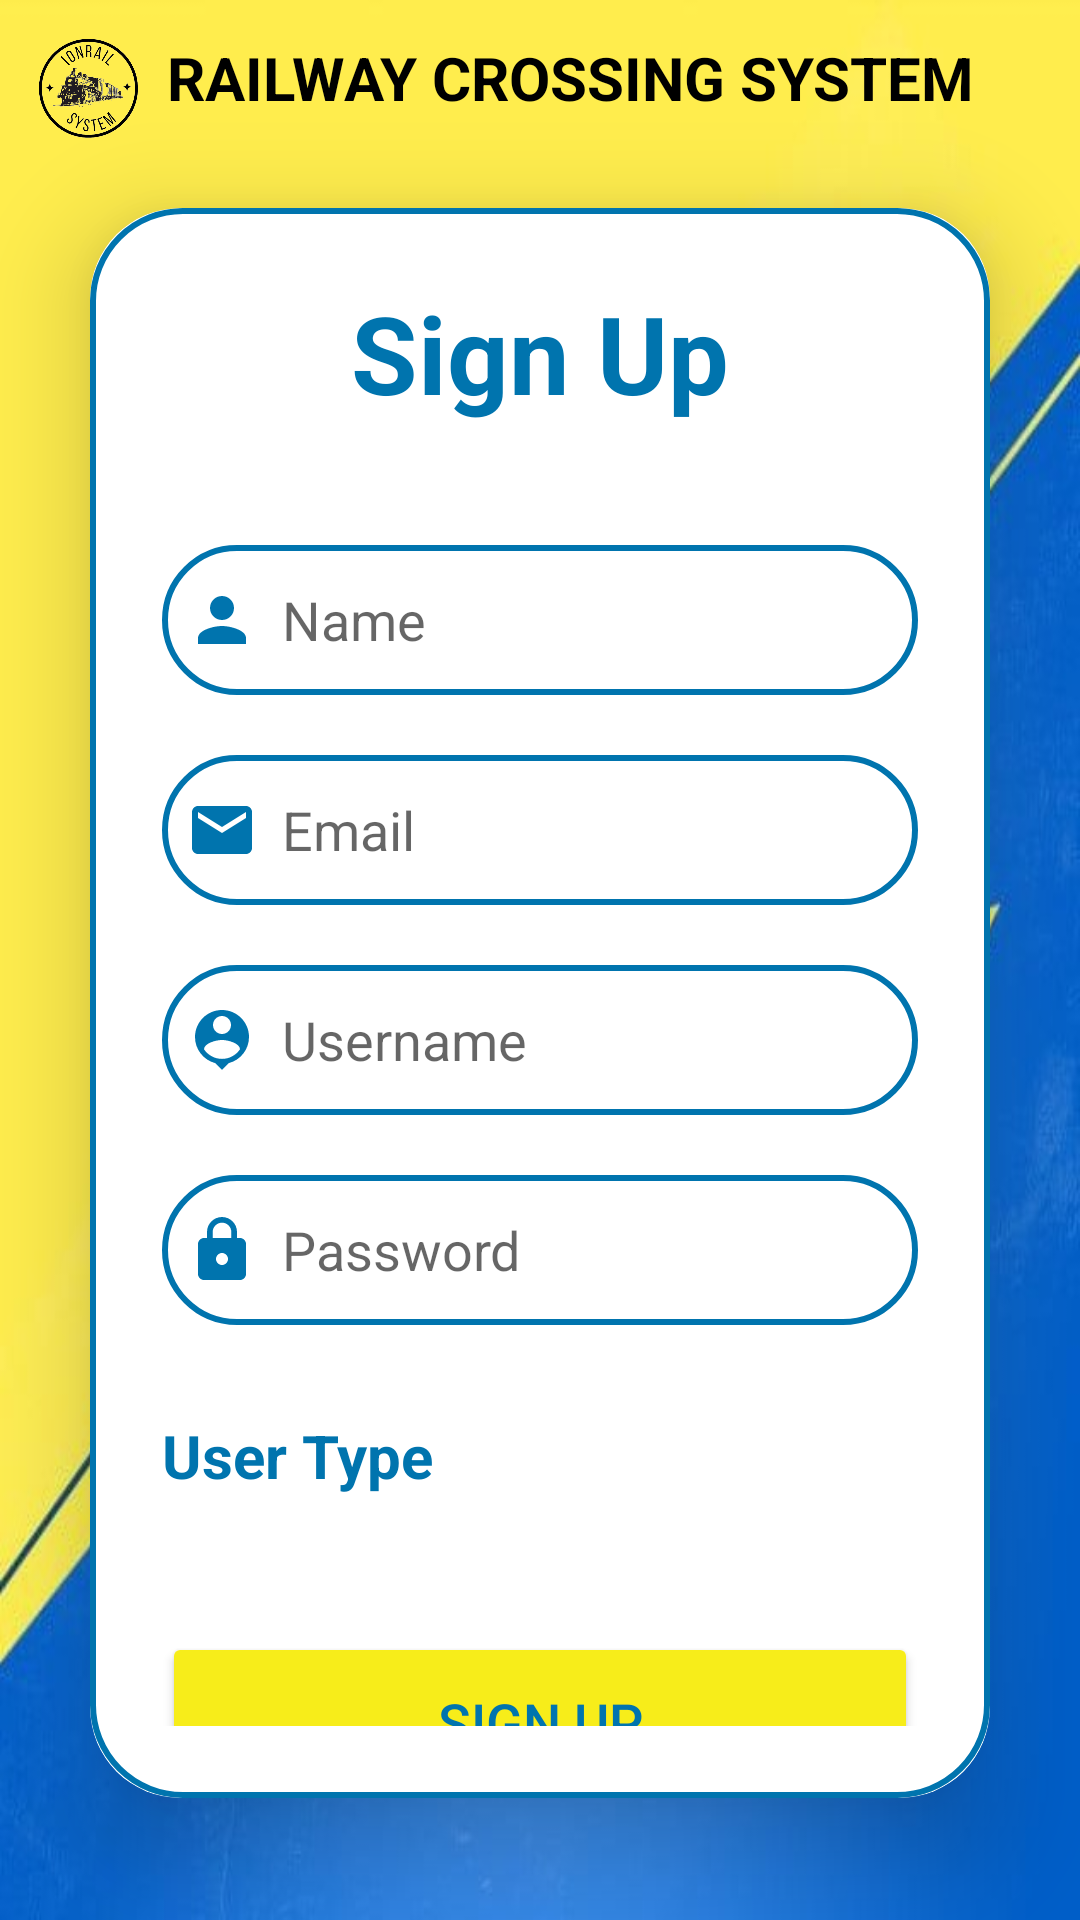

Write the Android layout XML for this screen, with the resource values it uses.
<!-- AndroidManifest.xml: application theme Theme.IonRail2 -->
<!-- res/layout/activity_sign_up.xml -->
<?xml version="1.0" encoding="utf-8"?>
<LinearLayout xmlns:android="http://schemas.android.com/apk/res/android"
    xmlns:app="http://schemas.android.com/apk/res-auto"
    xmlns:tools="http://schemas.android.com/tools"
    android:layout_width="match_parent"
    android:layout_height="match_parent"
    android:background="@drawable/bb"
    android:gravity="center"
    android:orientation="vertical"
    tools:context="com.railway.ionrail2.SignUpActivity">

    <ImageView
        android:id="@+id/imageView4"
        android:layout_width="57dp"
        android:layout_height="40dp"
        app:srcCompat="@drawable/logonoback"
        android:layout_gravity="left"
        android:layout_marginTop="10dp"/>

    <TextView
        android:id="@+id/textView6"
        android:layout_width="wrap_content"
        android:layout_height="wrap_content"
        android:text="RAILWAY CROSSING SYSTEM"
        android:textSize="20dp"
        android:textAlignment="center"
        android:layout_marginLeft="10dp"
        android:layout_marginTop="-38dp"
        android:textColor="@color/black"
        android:textStyle="bold"/>

    <androidx.cardview.widget.CardView
        android:layout_width="match_parent"
        android:layout_height="wrap_content"
        android:layout_margin="30dp"
        app:cardCornerRadius="30dp"
        app:cardElevation="20dp">

        <LinearLayout
            android:layout_width="match_parent"
            android:layout_height="wrap_content"
            android:orientation="vertical"
            android:layout_gravity="center_horizontal"
            android:padding="24dp"
            android:background="@drawable/lavender_border">

            <TextView
                android:layout_width="match_parent"
                android:layout_height="wrap_content"
                android:text="Sign Up"
                android:textSize="36sp"
                android:textAlignment="center"
                android:textStyle="bold"
                android:textColor="@color/Deep_Blue"/>

            <EditText
                android:layout_width="match_parent"
                android:layout_height="50dp"
                android:id="@+id/signUpName"
                android:background="@drawable/lavender_border"
                android:layout_marginTop="40dp"
                android:padding="8dp"
                android:hint="Name"
                android:drawableLeft="@drawable/baseline_person_24"
                android:drawablePadding="8dp"
                android:textColor="@color/black"/>

            <EditText
                android:layout_width="match_parent"
                android:layout_height="50dp"
                android:id="@+id/signUpEmail"
                android:background="@drawable/lavender_border"
                android:layout_marginTop="20dp"
                android:padding="8dp"
                android:hint="Email"
                android:drawableLeft="@drawable/baseline_email_24"
                android:drawablePadding="8dp"
                android:textColor="@color/black"/>

            <EditText
                android:layout_width="match_parent"
                android:layout_height="50dp"
                android:id="@+id/signUpUsername"
                android:background="@drawable/lavender_border"
                android:layout_marginTop="20dp"
                android:padding="8dp"
                android:hint="Username"
                android:drawableLeft="@drawable/baseline_person_pin_24"
                android:drawablePadding="8dp"
                android:textColor="@color/black"/>

            <EditText
                android:layout_width="match_parent"
                android:layout_height="50dp"
                android:id="@+id/signUpPassword"
                android:background="@drawable/lavender_border"
                android:layout_marginTop="20dp"
                android:padding="8dp"
                android:hint="Password"
                android:inputType="textPassword"
                android:drawableLeft="@drawable/baseline_lock_24"
                android:drawablePadding="8dp"
                android:textColor="@color/black"/>

            <TextView
                android:layout_width="wrap_content"
                android:layout_height="wrap_content"
                android:text="User Type"
                android:textColor="@color/Deep_Blue"
                android:textStyle="bold"
                android:textSize="20sp"
                android:layout_marginTop="30dp"/>

            <Spinner
                android:layout_width="180dp"
                android:layout_height="50dp"
                android:id="@+id/spinner"
                android:layout_marginTop="-35dp"
                android:layout_marginLeft="110dp"
                android:popupBackground="@color/Deep_Blue"/>


            <Button
                android:id="@+id/SignUpButton"
                android:layout_width="match_parent"
                android:layout_height="60dp"
                android:layout_marginTop="30dp"
                android:text="Sign Up"
                android:textColor="@color/Deep_Blue"
                android:textSize="18sp"
                app:backgroundTint="@color/Dandelion"
                app:cornerRadius="20dp" />

            <TextView
                android:layout_width="wrap_content"
                android:layout_height="wrap_content"
                android:id="@+id/login"
                android:text="Already an user? Login"
                android:layout_gravity="center"
                android:padding="8dp"
                android:layout_marginTop="10dp"
                android:textSize="18sp"
                android:textColor="@color/Deep_Blue"/>



        </LinearLayout>
    </androidx.cardview.widget.CardView>
</LinearLayout>
<!-- resources referenced by this layout -->
<resources>
  <color name="Dandelion">#F7ED1A</color>
  <color name="Deep_Blue">#0074AE</color>
  <color name="black">#FF000000</color>
  <!-- drawable baseline_email_24 (drawable) -->
  <vector android:height="24dp" android:tint="#0074AE"
      android:viewportHeight="24" android:viewportWidth="24"
      android:width="24dp" xmlns:android="http://schemas.android.com/apk/res/android">
      <path android:fillColor="@android:color/white" android:pathData="M20,4L4,4c-1.1,0 -1.99,0.9 -1.99,2L2,18c0,1.1 0.9,2 2,2h16c1.1,0 2,-0.9 2,-2L22,6c0,-1.1 -0.9,-2 -2,-2zM20,8l-8,5 -8,-5L4,6l8,5 8,-5v2z"/>
  </vector>
  <!-- drawable baseline_lock_24 (drawable) -->
  <vector android:height="24dp" android:tint="#0074AE"
      android:viewportHeight="24" android:viewportWidth="24"
      android:width="24dp" xmlns:android="http://schemas.android.com/apk/res/android">
      <path android:fillColor="@android:color/white" android:pathData="M18,8h-1L17,6c0,-2.76 -2.24,-5 -5,-5S7,3.24 7,6v2L6,8c-1.1,0 -2,0.9 -2,2v10c0,1.1 0.9,2 2,2h12c1.1,0 2,-0.9 2,-2L20,10c0,-1.1 -0.9,-2 -2,-2zM12,17c-1.1,0 -2,-0.9 -2,-2s0.9,-2 2,-2 2,0.9 2,2 -0.9,2 -2,2zM15.1,8L8.9,8L8.9,6c0,-1.71 1.39,-3.1 3.1,-3.1 1.71,0 3.1,1.39 3.1,3.1v2z"/>
  </vector>
  <!-- drawable baseline_person_24 (drawable) -->
  <vector android:height="24dp" android:tint="#0074AE"
      android:viewportHeight="24" android:viewportWidth="24"
      android:width="24dp" xmlns:android="http://schemas.android.com/apk/res/android">
      <path android:fillColor="@android:color/white" android:pathData="M12,12c2.21,0 4,-1.79 4,-4s-1.79,-4 -4,-4 -4,1.79 -4,4 1.79,4 4,4zM12,14c-2.67,0 -8,1.34 -8,4v2h16v-2c0,-2.66 -5.33,-4 -8,-4z"/>
  </vector>
  <!-- drawable baseline_person_pin_24 (drawable) -->
  <vector android:height="24dp" android:tint="#0074AE"
      android:viewportHeight="24" android:viewportWidth="24"
      android:width="24dp" xmlns:android="http://schemas.android.com/apk/res/android">
      <path android:fillColor="@android:color/white" android:pathData="M12,2c-4.97,0 -9,4.03 -9,9 0,4.17 2.84,7.67 6.69,8.69L12,22l2.31,-2.31C18.16,18.67 21,15.17 21,11c0,-4.97 -4.03,-9 -9,-9zM12,4c1.66,0 3,1.34 3,3s-1.34,3 -3,3 -3,-1.34 -3,-3 1.34,-3 3,-3zM12,18.3c-2.5,0 -4.71,-1.28 -6,-3.22 0.03,-1.99 4,-3.08 6,-3.08 1.99,0 5.97,1.09 6,3.08 -1.29,1.94 -3.5,3.22 -6,3.22z"/>
  </vector>
  <!-- drawable bb: jpg bitmap (drawable, 26482 bytes) -->
  <!-- drawable lavender_border (drawable) -->
  <?xml version="1.0" encoding="utf-8"?>
  <shape xmlns:android="http://schemas.android.com/apk/res/android"
  
      android:shape="rectangle">
      <stroke
          android:width="2dp"
          android:color="@color/Deep_Blue"/>
  
      <corners
          android:radius="30dp"/>
  
  </shape>
  <!-- drawable logonoback: png bitmap (drawable, 129746 bytes) -->
  <style name="Theme.IonRail2" parent="Theme.MaterialComponents.DayNight.NoActionBar">
          
          <item name="colorPrimary">@color/purple_500</item>
          <item name="colorPrimaryVariant">@color/purple_700</item>
          <item name="colorOnPrimary">@color/white</item>
          
          <item name="colorSecondary">@color/teal_200</item>
          <item name="colorSecondaryVariant">@color/teal_700</item>
          <item name="colorOnSecondary">@color/black</item>
          
          <item name="android:statusBarColor" tools:targetApi="21">?attr/colorPrimaryVariant</item>
          
      </style>
  <color name="purple_500">#FF6200EE</color>
  <color name="purple_700">#FF3700B3</color>
  <color name="white">#FFFFFFFF</color>
  <color name="teal_200">#FF03DAC5</color>
  <color name="teal_700">#FF018786</color>
</resources>
